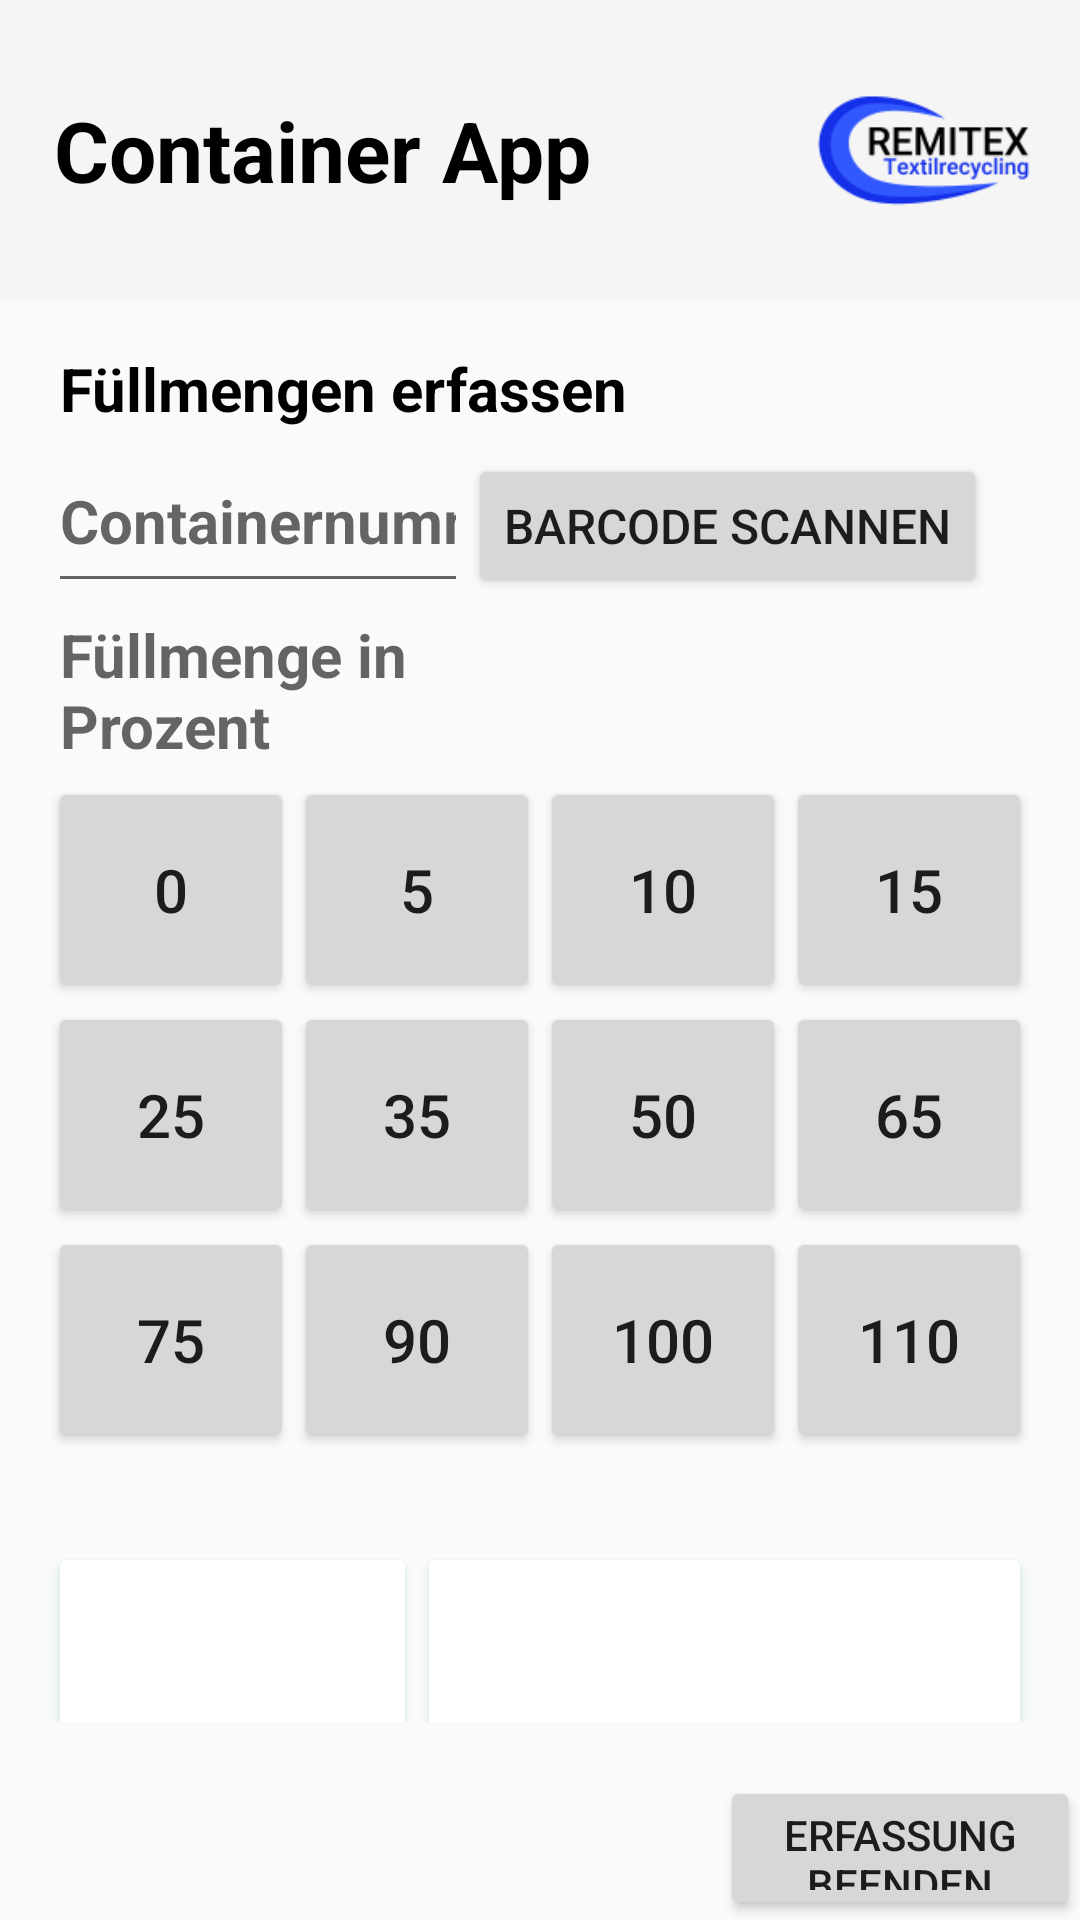

Write the Android layout XML for this screen, with the resource values it uses.
<!-- AndroidManifest.xml: activity theme Theme.FahrernummerEingabe -->
<!-- res/layout/activity_containererfassung.xml -->
<?xml version="1.0" encoding="utf-8"?>
<RelativeLayout
    xmlns:android="http://schemas.android.com/apk/res/android"
    xmlns:tools="http://schemas.android.com/tools"
    android:layout_width="match_parent"
    android:layout_height="match_parent">

    <FrameLayout
        android:id="@+id/toolbar_container"
        android:layout_width="match_parent"
        android:layout_height="100dp">

        <androidx.appcompat.widget.Toolbar
            android:id="@+id/toolbar"
            android:layout_width="match_parent"
            android:layout_height="100dp"
            android:background="?attr/colorPrimary"
            android:elevation="4dp">

            <ImageView
                android:layout_width="100dp"
                android:layout_height="40dp"
                android:src="@drawable/remitexlogo"
                android:layout_gravity="end"
                android:contentDescription="@string/ToolbarLogo" />

            <TextView
                android:layout_width="wrap_content"
                android:layout_height="wrap_content"
                android:text="@string/ToolbarTitle"
                android:textColor="@android:color/black"
                android:textSize="28sp"
                android:layout_marginStart="18dp"
                android:textStyle="bold"/>

        </androidx.appcompat.widget.Toolbar>

    </FrameLayout>

    <LinearLayout
        android:layout_width="match_parent"
        android:layout_height="match_parent"
        android:layout_below="@+id/toolbar_container"
        android:layout_above="@+id/buttonAbmelden"
        android:orientation="vertical"
        android:padding="16dp">

        <TextView
            android:layout_width="wrap_content"
            android:layout_height="wrap_content"
            android:text="@string/erfassungfuellmengen_erfassen"
            android:textColor="@android:color/black"
            android:textSize="20sp"
            android:textStyle="bold"
            android:paddingStart="4dp"
            android:paddingEnd="4dp"/>

        <LinearLayout
            android:layout_width="match_parent"
            android:layout_height="wrap_content"
            android:orientation="horizontal">

            <EditText
                android:id="@+id/editTextContainernummer"
                android:layout_width="140dp"
                android:layout_height="58dp"
                android:hint="@string/erfassencontainernummerhint"
                android:inputType="number"
                android:maxLength="5"
                android:textSize="20sp"
                android:textStyle="bold"
                android:paddingStart="4dp"
                android:paddingEnd="4dp"
                android:textColor="@color/blue"
                android:gravity="center_vertical"
                android:autofillHints="" />

            <Button
                android:id="@+id/scanBarcodeButton"
                android:layout_width="wrap_content"
                android:layout_height="wrap_content"
                android:text="@string/erfassenbarcode_scannenbutton"
                android:textSize="16sp"
                />

        </LinearLayout>

        <Button
            android:id="@+id/lightButton"
            android:layout_width="wrap_content"
            android:layout_height="wrap_content"
            android:text="@string/erfassenlichtbutton"
            android:visibility="gone"
            android:layout_gravity="center_horizontal"
            tools:ignore="ButtonStyle" />

        <com.journeyapps.barcodescanner.BarcodeView
            android:id="@+id/barcode_view"
            android:layout_width="match_parent"
            android:layout_height="wrap_content"
            android:visibility="gone" />

        <TextView
            android:id="@+id/editTextFuellmenge"
            android:layout_width="140dp"
            android:layout_height="58dp"
            android:hint="@string/erfassenfuellmenge_in_prozenthint"
            android:importantForAutofill="no"
            android:textSize="20sp"
            android:textStyle="bold"
            android:paddingStart="4dp"
            android:paddingEnd="4dp"
            android:textColor="@color/blue"
            android:gravity="center_vertical"
            android:maxLength="3" />

        <LinearLayout
            android:layout_width="match_parent"
            android:layout_height="wrap_content"
            android:orientation="horizontal">

            <Button
                android:id="@+id/button0"
                android:layout_width="0dp"
                android:layout_height="75dp"
                android:layout_weight="1"
                android:text="0"
                android:textSize="20sp"
                tools:ignore="ButtonStyle,HardcodedText" />

            <Button
                android:id="@+id/button5"
                android:layout_width="0dp"
                android:layout_height="75dp"
                android:layout_weight="1"
                android:text="5"
                android:textSize="20sp"
                tools:ignore="ButtonStyle,HardcodedText" />

            <Button
                android:id="@+id/button10"
                android:layout_width="0dp"
                android:layout_height="75dp"
                android:layout_weight="1"
                android:text="10"
                android:textSize="20sp"
                tools:ignore="ButtonStyle,HardcodedText" />

            <Button
                android:id="@+id/button15"
                android:layout_width="0dp"
                android:layout_height="75dp"
                android:layout_weight="1"
                android:text="15"
                android:textSize="20sp"
                tools:ignore="ButtonStyle,HardcodedText" />

        </LinearLayout>

        <LinearLayout
            android:layout_width="match_parent"
            android:layout_height="wrap_content"
            android:orientation="horizontal">

            <Button
                android:id="@+id/button25"
                android:layout_width="0dp"
                android:layout_height="75dp"
                android:layout_weight="1"
                android:text="25"
                android:textSize="20sp"
                tools:ignore="ButtonStyle,HardcodedText" />

            <Button
                android:id="@+id/button35"
                android:layout_width="0dp"
                android:layout_height="75dp"
                android:layout_weight="1"
                android:text="35"
                android:textSize="20sp"
                tools:ignore="ButtonStyle,HardcodedText" />

            <Button
                android:id="@+id/button50"
                android:layout_width="0dp"
                android:layout_height="75dp"
                android:layout_weight="1"
                android:text="50"
                android:textSize="20sp"
                tools:ignore="ButtonStyle,HardcodedText" />

            <Button
                android:id="@+id/button65"
                android:layout_width="0dp"
                android:layout_height="75dp"
                android:layout_weight="1"
                android:text="65"
                android:textSize="20sp"
                tools:ignore="ButtonStyle,HardcodedText" />

        </LinearLayout>

        <LinearLayout
            android:layout_width="match_parent"
            android:layout_height="wrap_content"
            android:orientation="horizontal">

            <Button
                android:id="@+id/button75"
                android:layout_width="0dp"
                android:layout_height="75dp"
                android:layout_weight="1"
                android:text="75"
                android:textSize="20sp"
                tools:ignore="ButtonStyle,HardcodedText" />

            <Button
                android:id="@+id/button90"
                android:layout_width="0dp"
                android:layout_height="75dp"
                android:layout_weight="1"
                android:text="90"
                android:textSize="20sp"
                tools:ignore="ButtonStyle,HardcodedText" />

            <Button
                android:id="@+id/button100"
                android:layout_width="0dp"
                android:layout_height="75dp"
                android:layout_weight="1"
                android:text="100"
                android:textSize="20sp"
                tools:ignore="ButtonStyle,HardcodedText" />

            <Button
                android:id="@+id/button110"
                android:layout_width="0dp"
                android:layout_height="75dp"
                android:layout_weight="1"
                android:text="110"
                android:textSize="20sp"
                tools:ignore="ButtonStyle,HardcodedText" />

        </LinearLayout>

        <LinearLayout
            android:layout_width="match_parent"
            android:layout_height="wrap_content"
            android:orientation="horizontal"
            android:layout_gravity="center">

            <Button
                android:id="@+id/buttonFotoMachen"
                style="@android:style/Widget.DeviceDefault.Button.Colored"
                android:layout_width="0dp"
                android:layout_height="70dp"
                android:layout_weight="3"
                android:backgroundTint="@color/blue"
                android:text="@string/foto_machen"
                android:layout_marginTop="20dp"
                android:layout_gravity="center"
                android:padding="15dp"
                android:autoSizeTextType="uniform"
                android:autoSizeMinTextSize="10sp"
                android:autoSizeMaxTextSize="20sp"
                android:autoSizeStepGranularity="1sp"/>

            <TextView
                android:id="@+id/fotoCounter"
                android:layout_width="20dp"
                android:layout_height="20dp"
                android:layout_gravity="top|end"
                android:background="@drawable/circle_background"
                android:textColor="@android:color/white"
                android:textSize="12sp"
                android:gravity="center"
                android:visibility="gone"
                android:layout_marginStart="-15dp"
                android:layout_marginTop="20dp"/>

            <Button
                android:id="@+id/buttonErfassen"
                style="@android:style/Widget.DeviceDefault.Button.Colored"
                android:layout_width="0dp"
                android:layout_height="70dp"
                android:layout_weight="5"
                android:backgroundTint="@color/blue"
                android:text="@string/erfassenerfassenbutton"
                android:layout_marginTop="20dp"
                android:layout_gravity="center"
                android:padding="20dp"
                android:autoSizeTextType="uniform"
                android:autoSizeMinTextSize="12sp"
                android:autoSizeMaxTextSize="30sp"
                android:autoSizeStepGranularity="1sp"/>

        </LinearLayout>

    </LinearLayout>

    <Button
        android:id="@+id/buttonAbmelden"
        android:layout_width="120dp"
        android:layout_height="48dp"
        android:layout_alignParentEnd="true"
        android:layout_alignParentBottom="true"
        android:text="@string/erfassenerfassung_beendenbutton"
        tools:ignore="TextSizeCheck" />

    <TextView
        android:id="@+id/toolbar_message"
        android:layout_width="match_parent"
        android:layout_height="wrap_content"
        android:background="@color/blue"
        android:textColor="@android:color/white"
        android:textSize="16sp"
        android:visibility="gone" />

</RelativeLayout>
<!-- resources referenced by this layout -->
<resources>
  <!-- drawable circle_background (drawable) -->
  <?xml version="1.0" encoding="utf-8"?>
  <shape xmlns:android="http://schemas.android.com/apk/res/android"
      android:shape="oval">
      <solid android:color="@color/blue"/>
      <size
          android:width="20dp"
          android:height="20dp"/>
  </shape>
  <!-- drawable remitexlogo: png bitmap (drawable, 14982 bytes) -->
  <string name="ToolbarLogo">Remitex-Logo</string>
  <string name="ToolbarTitle">Container App</string>
  <string name="erfassenbarcode_scannenbutton">Barcode scannen</string>
  <string name="erfassencontainernummerhint">Containernummer</string>
  <string name="erfassenerfassenbutton">Erfassen</string>
  <string name="erfassenerfassung_beendenbutton">Erfassung beenden</string>
  <string name="erfassenfuellmenge_in_prozenthint">Füllmenge in Prozent</string>
  <string name="erfassenlichtbutton">Licht</string>
  <string name="erfassungfuellmengen_erfassen">Füllmengen erfassen</string>
  <style name="Theme.FahrernummerEingabe" parent="Theme.AppCompat.Light.NoActionBar" />
</resources>
